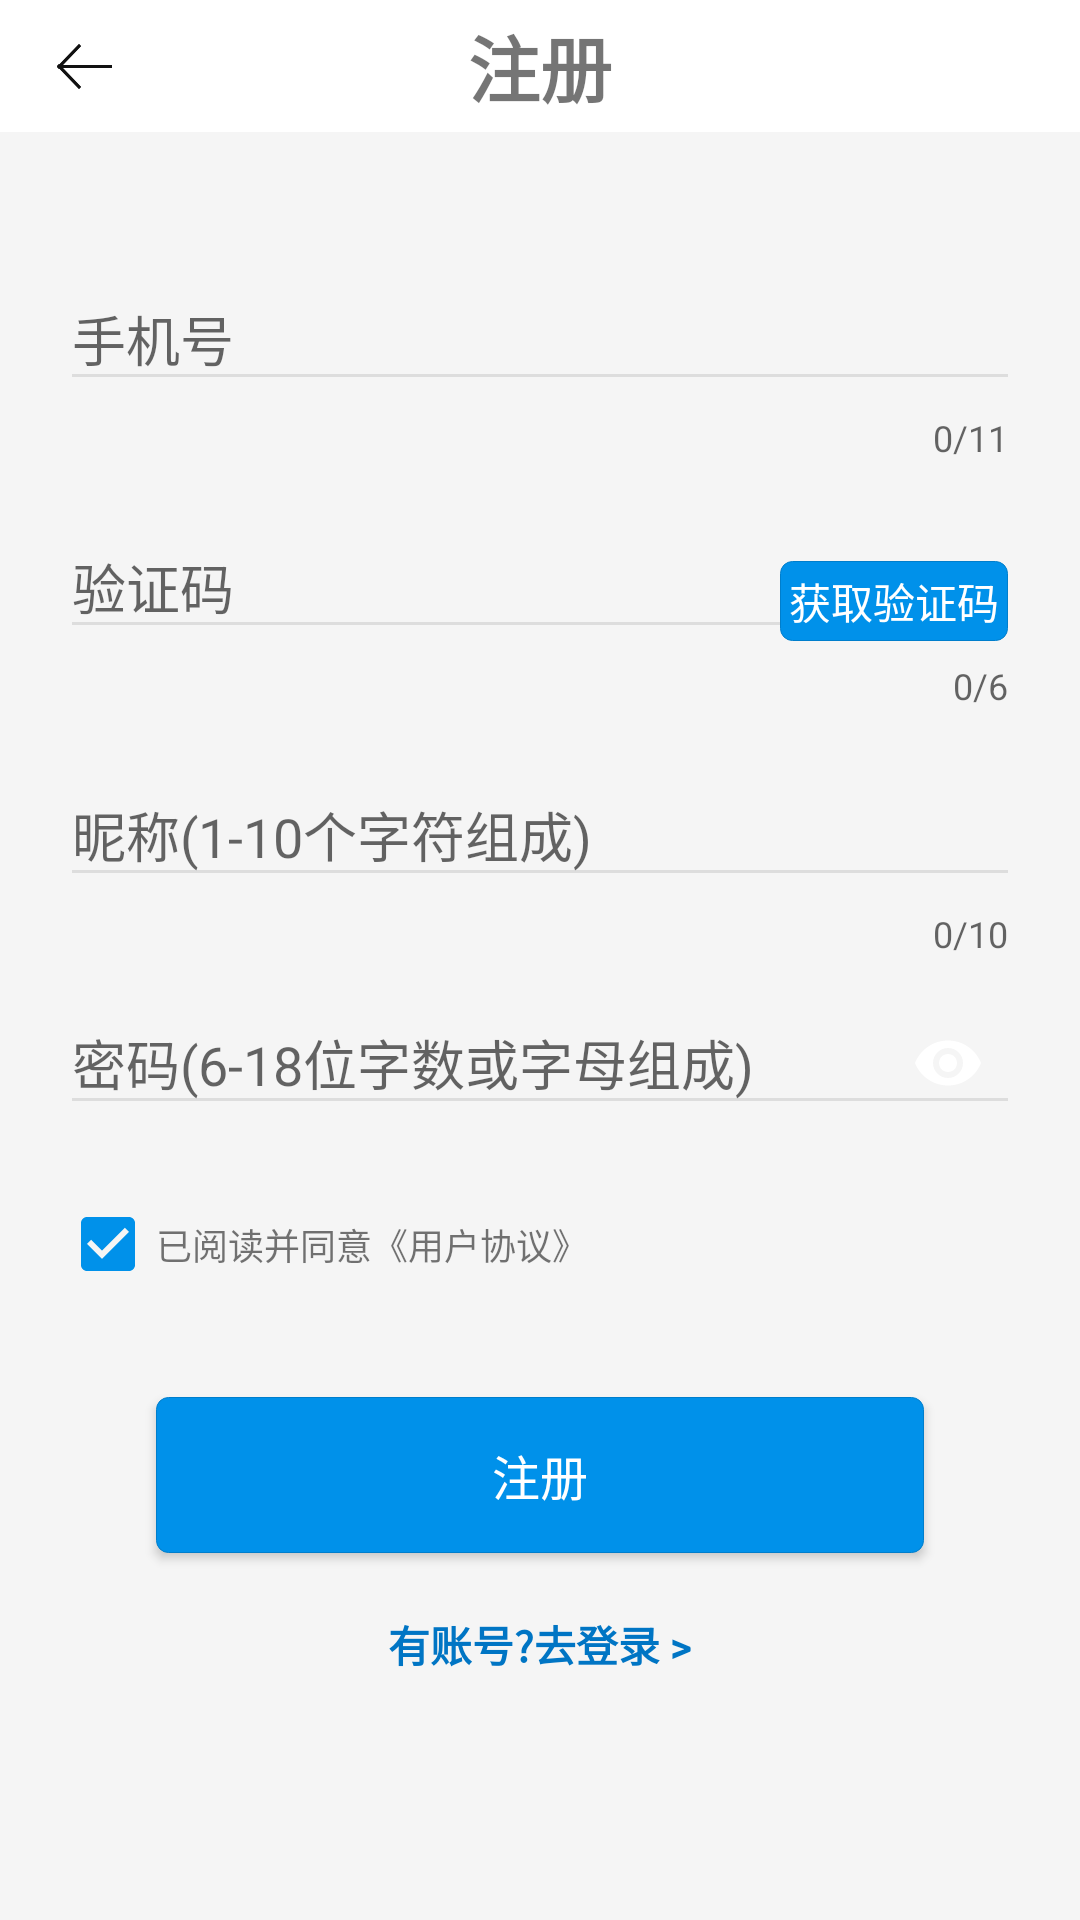

Here is an Android app screen rendered from its layout file. Give the layout XML and the strings, colors and styles it references.
<!-- AndroidManifest.xml: application theme AppTheme -->
<!-- res/layout/activity_register.xml -->
<?xml version="1.0" encoding="utf-8"?>
<RelativeLayout xmlns:android="http://schemas.android.com/apk/res/android"
    xmlns:app="http://schemas.android.com/apk/res-auto"
    android:layout_width="match_parent"
    android:background="@color/gray_bg"
    android:layout_height="match_parent">

    <android.support.v7.widget.Toolbar
        android:id="@+id/toolbar"
        android:layout_width="match_parent"
        android:layout_height="?actionBarSize"
        android:layout_alignParentLeft="true"
        android:layout_alignParentTop="true"
        app:contentInsetStart="0dp"
        android:background="@color/white"
        app:navigationIcon="@drawable/ic_arrow_back_black"
        app:title="">

        <TextView
            android:layout_width="wrap_content"
            android:layout_height="wrap_content"
            android:layout_centerInParent="true"
            android:layout_gravity="center"
            android:text="注册"
            android:textSize="@dimen/text_size_i"
            android:textStyle="bold" />
    </android.support.v7.widget.Toolbar>

    <LinearLayout
        android:id="@+id/regist_info_layout"
        android:layout_width="match_parent"
        android:layout_height="wrap_content"
        android:layout_centerInParent="true"
        android:layout_marginLeft="20dp"
        android:layout_marginRight="20dp"
        android:gravity="center"
        android:orientation="vertical">

        <android.support.design.widget.TextInputLayout
            android:id="@+id/regist_phone_tiLayout"
            android:layout_width="match_parent"
            app:counterEnabled="true"
            app:counterMaxLength="11"
            app:errorEnabled="true"
            app:errorTextAppearance="@style/TextAppearance.Design.Error"
            android:layout_height="wrap_content">

            <android.support.design.widget.TextInputEditText
                android:id="@+id/regist_phone_edt"
                android:layout_width="match_parent"
                android:layout_height="wrap_content"
                android:imeOptions="actionNext"
                android:inputType="phone"
                android:maxEms="11"
                android:hint="手机号" />
        </android.support.design.widget.TextInputLayout>

        <RelativeLayout
            android:id="@+id/auth_code_linearlayout"
            android:layout_width="fill_parent"
            android:layout_height="wrap_content"
            android:orientation="horizontal">

            <android.support.design.widget.TextInputLayout
                android:id="@+id/regist_verification_code_tiLayout"
                android:layout_width="match_parent"
                android:layout_height="wrap_content"
                android:layout_marginBottom="10dp"
                app:counterEnabled="true"
                app:counterMaxLength="6"
                app:errorEnabled="true"
                app:errorTextAppearance="@style/TextAppearance.Design.Error"
                android:layout_marginTop="10dp">

                <android.support.design.widget.TextInputEditText
                    android:id="@+id/regist_verification_code_edt"
                    android:layout_width="match_parent"
                    android:layout_height="wrap_content"
                    android:imeOptions="actionNext"
                    android:inputType="number"
                    android:hint="验证码" />
            </android.support.design.widget.TextInputLayout>

            <TextView
                android:id="@+id/fetch_verification_code_tv"
                android:background="@drawable/ic_game_download_btn_bg"
                android:layout_width="wrap_content"
                android:layout_height="wrap_content"
                android:layout_centerVertical="true"
                android:layout_alignRight="@id/regist_verification_code_tiLayout"
                android:layout_marginRight="4.0dip"
                android:gravity="bottom|center"
                android:text="获取验证码"
                android:textColor="@color/white" />
        </RelativeLayout>

        <android.support.design.widget.TextInputLayout
            android:id="@+id/regist_nick_tiLayout"
            android:layout_width="match_parent"
            app:counterEnabled="true"
            app:counterMaxLength="10"
            app:errorEnabled="true"
            app:errorTextAppearance="@style/TextAppearance.Design.Error"
            android:layout_height="wrap_content">

            <android.support.design.widget.TextInputEditText
                android:id="@+id/regist_nick_edt"
                android:layout_width="match_parent"
                android:imeOptions="actionNext"
                android:layout_height="wrap_content"
                android:inputType="textPersonName"
                android:hint="昵称(1-10个字符组成)" />
        </android.support.design.widget.TextInputLayout>

        <android.support.design.widget.TextInputLayout
            android:id="@+id/regist_pwd_tiLayout"
            android:layout_width="match_parent"
            app:errorEnabled="true"
            app:errorTextAppearance="@style/TextAppearance.Design.Error"
            app:passwordToggleEnabled="true"
            android:layout_height="wrap_content">

            <android.support.design.widget.TextInputEditText
                android:id="@+id/regist_pwd_edt"
                android:layout_width="match_parent"
                android:layout_height="wrap_content"
                android:imeOptions="actionNext"
                android:inputType="textPassword"
                app:passwordToggleTint="@color/colorPrimaryDark"
                app:passwordToggleTintMode="multiply"
                android:hint="密码(6-18位字数或字母组成)" />
        </android.support.design.widget.TextInputLayout>

        
            
            
            
            
            

            
                
                
                
                
        

        <LinearLayout

            android:layout_width="match_parent"
            android:layout_height="wrap_content">

            <CheckBox
                android:id="@+id/regist_accept_ckbox"
                android:layout_width="wrap_content"
                android:layout_height="wrap_content"
                android:checked="true" />

            <TextView
                android:id="@+id/regist_user_protocol_tv"
                android:layout_width="match_parent"
                android:layout_height="wrap_content"
                android:text="@string/regist_user_protocol_title"
                android:textSize="@dimen/text_size_c" />
        </LinearLayout>

        <Button
            android:id="@+id/regist_btn"
            android:layout_width="fill_parent"
            android:layout_height="52.0dip"
            android:layout_marginBottom="20dp"
            android:layout_marginLeft="32.0dip"
            android:layout_marginRight="32.0dip"
            android:layout_marginTop="35.0dip"
            android:background="@drawable/ic_game_download_btn_bg"
            android:text="注册"
            android:textColor="@color/blue_badge_text"
            android:textSize="16.0sp" />

        <TextView
            android:id="@+id/regist_goto_login_tv"
            android:layout_width="wrap_content"
            android:layout_height="wrap_content"
            android:text="有账号?去登录 >"
            android:textColor="@color/blue_quanzi"
            android:textSize="@dimen/text_size_d"
            android:textStyle="bold" />
    </LinearLayout>

</RelativeLayout>
<!-- resources referenced by this layout -->
<resources>
  <color name="blue_badge_text">#ffffffff</color>
  <color name="blue_quanzi">#ff0075c4</color>
  <color name="colorPrimaryDark">#ff101010</color>
  <color name="gray_bg">#fff5f5f5</color>
  <color name="white">#ffffffff</color>
  <dimen name="text_size_c">12.0sp</dimen>
  <dimen name="text_size_d">14.0sp</dimen>
  <dimen name="text_size_i">24.0sp</dimen>
  <string name="regist_user_protocol_title">已阅读并同意《用户协议》</string>
  <color name="orange">#ffed2729</color>
  <color name="colorAccent">#ff0091ea</color>
  <color name="divider">#ffdddddd</color>
  <color name="blue_btn_stroke">#ff007ecc</color>
  <style name="Theme.AppCompat.Light" parent="@style/Base.Theme.AppCompat.Light" />
  <dimen name="abc_text_size_caption_material">12.0sp</dimen>
  <style name="Base.Theme.AppCompat.Light" parent="@style/Base.V7.Theme.AppCompat.Light" />
  <dimen name="abc_text_size_body_1_material">14.0sp</dimen>
  <style name="Platform.AppCompat.Light" parent="@style/Platform.V14.AppCompat.Light" />
  <dimen name="abc_action_bar_default_height_material">56.0dip</dimen>
  <style name="Widget.AppCompat.Light.ActionButton" parent="@style/Widget.AppCompat.ActionButton" />
  <style name="Widget.AppCompat.ActionMode" parent="@style/Base.Widget.AppCompat.ActionMode" />
  <style name="AlertDialog.AppCompat.Light" parent="@style/Base.AlertDialog.AppCompat.Light" />
  <style name="Widget.AppCompat.ButtonBar" parent="@style/Base.Widget.AppCompat.ButtonBar" />
  <style name="Widget.AppCompat.Button" parent="@style/Base.Widget.AppCompat.Button" />
  <style name="Widget.AppCompat.Button.Small" parent="@style/Base.Widget.AppCompat.Button.Small" />
  <color name="background_floating_material_light">@android:color/white</color>
  <color name="button_material_light">#ffd6d7d7</color>
  <color name="ripple_material_light">#1f000000</color>
  <color name="primary_material_light">@color/material_grey_100</color>
  <color name="primary_dark_material_light">@color/material_grey_600</color>
  <dimen name="abc_dialog_padding_material">24.0dip</dimen>
  <style name="ThemeOverlay.AppCompat.Dialog" parent="@style/Base.ThemeOverlay.AppCompat.Dialog" />
  <style name="Widget.AppCompat.EditText" parent="@style/Base.Widget.AppCompat.EditText" />
  <style name="Widget.AppCompat.ImageButton" parent="@style/Base.Widget.AppCompat.ImageButton" />
  <style name="Widget.AppCompat.ListMenuView" parent="@style/Base.Widget.AppCompat.ListMenuView" />
  <item type="dimen" name="abc_list_item_padding_horizontal_material">@dimen/abc_action_bar_content_inset_material</item>
  <style name="Theme.AppCompat.CompactMenu" parent="@style/Base.Theme.AppCompat.CompactMenu" />
  <dimen name="abc_panel_menu_list_width">296.0dip</dimen>
  <style name="Widget.AppCompat.RatingBar" parent="@style/Base.Widget.AppCompat.RatingBar" />
  <style name="Widget.AppCompat.Light.SearchView" parent="@style/Widget.AppCompat.SearchView" />
  <style name="Widget.AppCompat.SeekBar" parent="@style/Base.Widget.AppCompat.SeekBar" />
  <style name="Widget.AppCompat.Spinner" parent="@style/Base.Widget.AppCompat.Spinner" />
  <style name="TextAppearance.AppCompat.Subhead" parent="@style/Base.TextAppearance.AppCompat.Subhead" />
  <style name="TextAppearance.AppCompat.Body1" parent="@style/Base.TextAppearance.AppCompat.Body1" />
  <style name="Widget.AppCompat.Toolbar" parent="@style/Base.Widget.AppCompat.Toolbar" />
  <style name="Widget.AppCompat.ActionButton" parent="@style/Base.Widget.AppCompat.ActionButton" />
  <style name="Base.AlertDialog.AppCompat.Light" parent="@style/Base.AlertDialog.AppCompat" />
  <color name="material_grey_100">#fff5f5f5</color>
  <color name="material_grey_600">#ff757575</color>
  <style name="Base.Widget.AppCompat.EditText" parent="@style/Base.V12.Widget.AppCompat.EditText" />
  <dimen name="abc_action_bar_content_inset_material">16.0dip</dimen>
  <style name="Base.Widget.AppCompat.Light.PopupMenu" parent="@style/Widget.AppCompat.ListPopupWindow" />
</resources>
